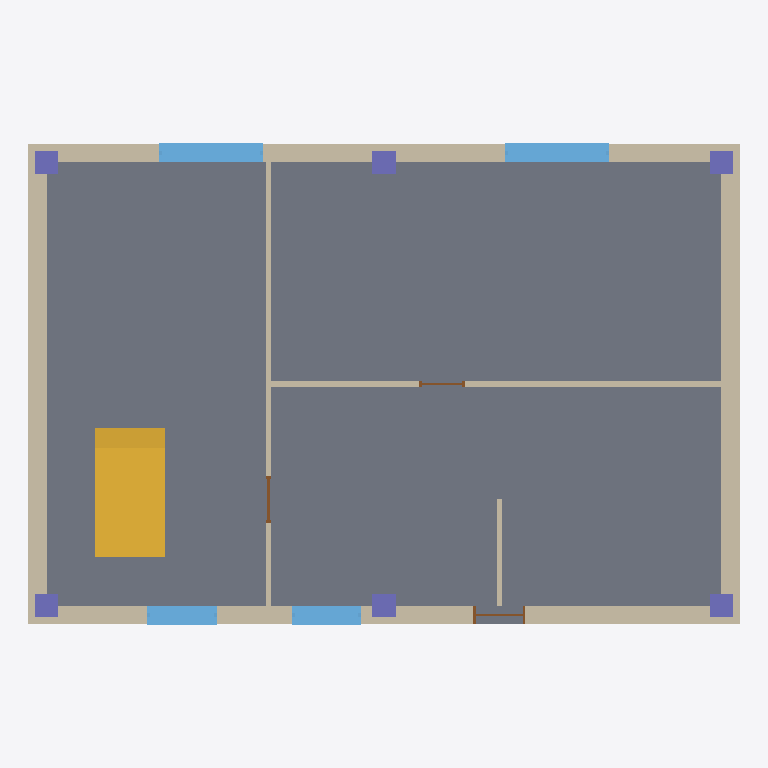
Plan cut of the same IFC building model at storey '1F' (level 0.00 m, cut at 1.40 m), seen from above with north up, elements coloured by IFC class: 7 walls (beige), 6 columns (violet), 4 windows (light blue), 3 doors (brown), 1 slab (grey), 1 stair flight (yellow). Cut surfaces are drawn darker.
Extent 12.3 m × 8.4 m × 6.8 m (x, y, z). Storeys (2): 1F at 0.00 m; 2F at 3.30 m. Elements (51): 14 IfcWall, 12 IfcColumn, 8 IfcBeam, 8 IfcWindow, 5 IfcDoor, 2 IfcSlab, 1 IfcRoof, 1 IfcStairFlight.

HEADER;
FILE_DESCRIPTION(('ViewDefinition [DesignTransferView_V1.0]'),'2;1');
FILE_NAME('RA-01.ccad.ifc','2026-11-07T09:06:57',(''),(''),'ConstructCAD 0.9.1','ConstructCAD 0.9.1','');
FILE_SCHEMA(('IFC4'));
ENDSEC;
DATA;
#16=IFCPROJECT('3yakZZSxvRB9C7PnOOwfu9',$,'RA-01',$,$,$,$,(#13),#10);
#18=IFCSITE('1NOWdo7uUrWDQLzVaVLWHd',$,$,$,$,#17,$,$,.ELEMENT.,$,$,$,$,$);
#20=IFCBUILDING('3eyXOTporJ0GghO62K7UmQ',$,'RA-01',$,$,#19,$,$,.ELEMENT.,$,$,$);
#22=IFCBUILDINGSTOREY('1$gVUqtUzBkUWf6en6$OR4',$,'1F',$,$,#21,$,$,.ELEMENT.,0.0);
#26=IFCBUILDINGSTOREY('1$gVnuTkzBkUWf6en8$OR2',$,'2F',$,$,#25,$,$,.ELEMENT.,3.3);
#1470=IFCSLAB('0tKCUDBLTPWBYHRhs6Z7T3',$,'S-01',$,$,#1457,#1469,$,.BASESLAB.);
#1896=IFCSTAIRFLIGHT('3PLpb2UafNOR$rzKeE2TIl',$,'ST-01',$,$,#1850,#1895,$,$,$,$,$,.STRAIGHT.);
#47=IFCWALL('3Y2ETKAITKWwOynuyfZ9lq',$,'WT-EXT-320',$,$,#30,#46,$,.STANDARD.);
#302=IFCWALL('06j3reGVjO6e1bGgGxbqSO',$,'WT-EXT-320',$,$,#288,#301,$,.STANDARD.);
#517=IFCWALL('1N3Lq$r_jMWvF$JdsilU2j',$,'WT-EXT-320',$,$,#503,#516,$,.STANDARD.);
#334=IFCWALL('1zCNdybhrS3BERfRW1zGef',$,'WT-EXT-320',$,$,#320,#333,$,.STANDARD.);
#1125=IFCWALL('0bbvQJpMjSWhcT9r2H0kfg',$,'WT-INT-100',$,$,#1111,#1124,$,.STANDARD.);
#1032=IFCWALL('2NmRKe4gXS2g7DSKbN8oJ1',$,'WT-INT-100',$,$,#1015,#1031,$,.STANDARD.);
#417=IFCWINDOW('0O_z4nTGDH097WyBpOfYZz',$,'WT-02',$,$,#360,#416,$,1.2,1.8,.WINDOW.,.SINGLE_PANEL.,$);
#493=IFCWINDOW('2hn7OsU1HUYgod0jTjTJ8l',$,'WT-02',$,$,#436,#492,$,1.2,1.8,.WINDOW.,.SINGLE_PANEL.,$);
#202=IFCWINDOW('2Qkn_sJh1HPvgk6rr8Rr4t',$,'WT-01',$,$,#145,#201,$,1.2,1.2,.WINDOW.,.SINGLE_PANEL.,$);
#278=IFCWINDOW('25FhLtGibUvemo0wnbYUQ8',$,'WT-01',$,$,#221,#277,$,1.2,1.2,.WINDOW.,.SINGLE_PANEL.,$);
#1522=IFCCOLUMN('0Dbhk7yXTSEvJRMBjdyITy',$,'C-03',$,$,#1512,#1521,$,.COLUMN.);
#1538=IFCCOLUMN('2J_Nc6Lb1M3BfZUlKvf1th',$,'C-04',$,$,#1528,#1537,$,.COLUMN.);
#1212=IFCWALL('2t_3uBgsbSvAdRWwYg4tbH',$,'WT-INT-100',$,$,#1198,#1211,$,.STANDARD.);
#1490=IFCCOLUMN('04Ry4$uL9HLB6WVkfGzqQQ',$,'C-01',$,$,#1480,#1489,$,.COLUMN.);
#1506=IFCCOLUMN('1j$Uew56LNlfCiw9mduyJx',$,'C-02',$,$,#1496,#1505,$,.COLUMN.);
#1554=IFCCOLUMN('2ldu8vPDfRF8VcYybJnV1h',$,'C-05',$,$,#1544,#1553,$,.COLUMN.);
#1570=IFCCOLUMN('0EpPRF$kzOhfU5ehs9Qbe4',$,'C-06',$,$,#1560,#1569,$,.COLUMN.);
#126=IFCDOOR('0NMNry_anRwwDmM$NmdIP1',$,'DT-01',$,$,#83,#125,$,2.1,0.9,.DOOR.,.NOTDEFINED.,$);
#1101=IFCDOOR('3mx4xG$xrHBO__AIZJvo1g',$,'DT-02',$,$,#1064,#1100,$,2.1,0.8,.DOOR.,.NOTDEFINED.,$);
#1188=IFCDOOR('2Q4GXQ4J5Gcx_OghkRUdXd',$,'DT-02',$,$,#1151,#1187,$,2.1,0.8,.DOOR.,.NOTDEFINED.,$);
ENDSEC;
